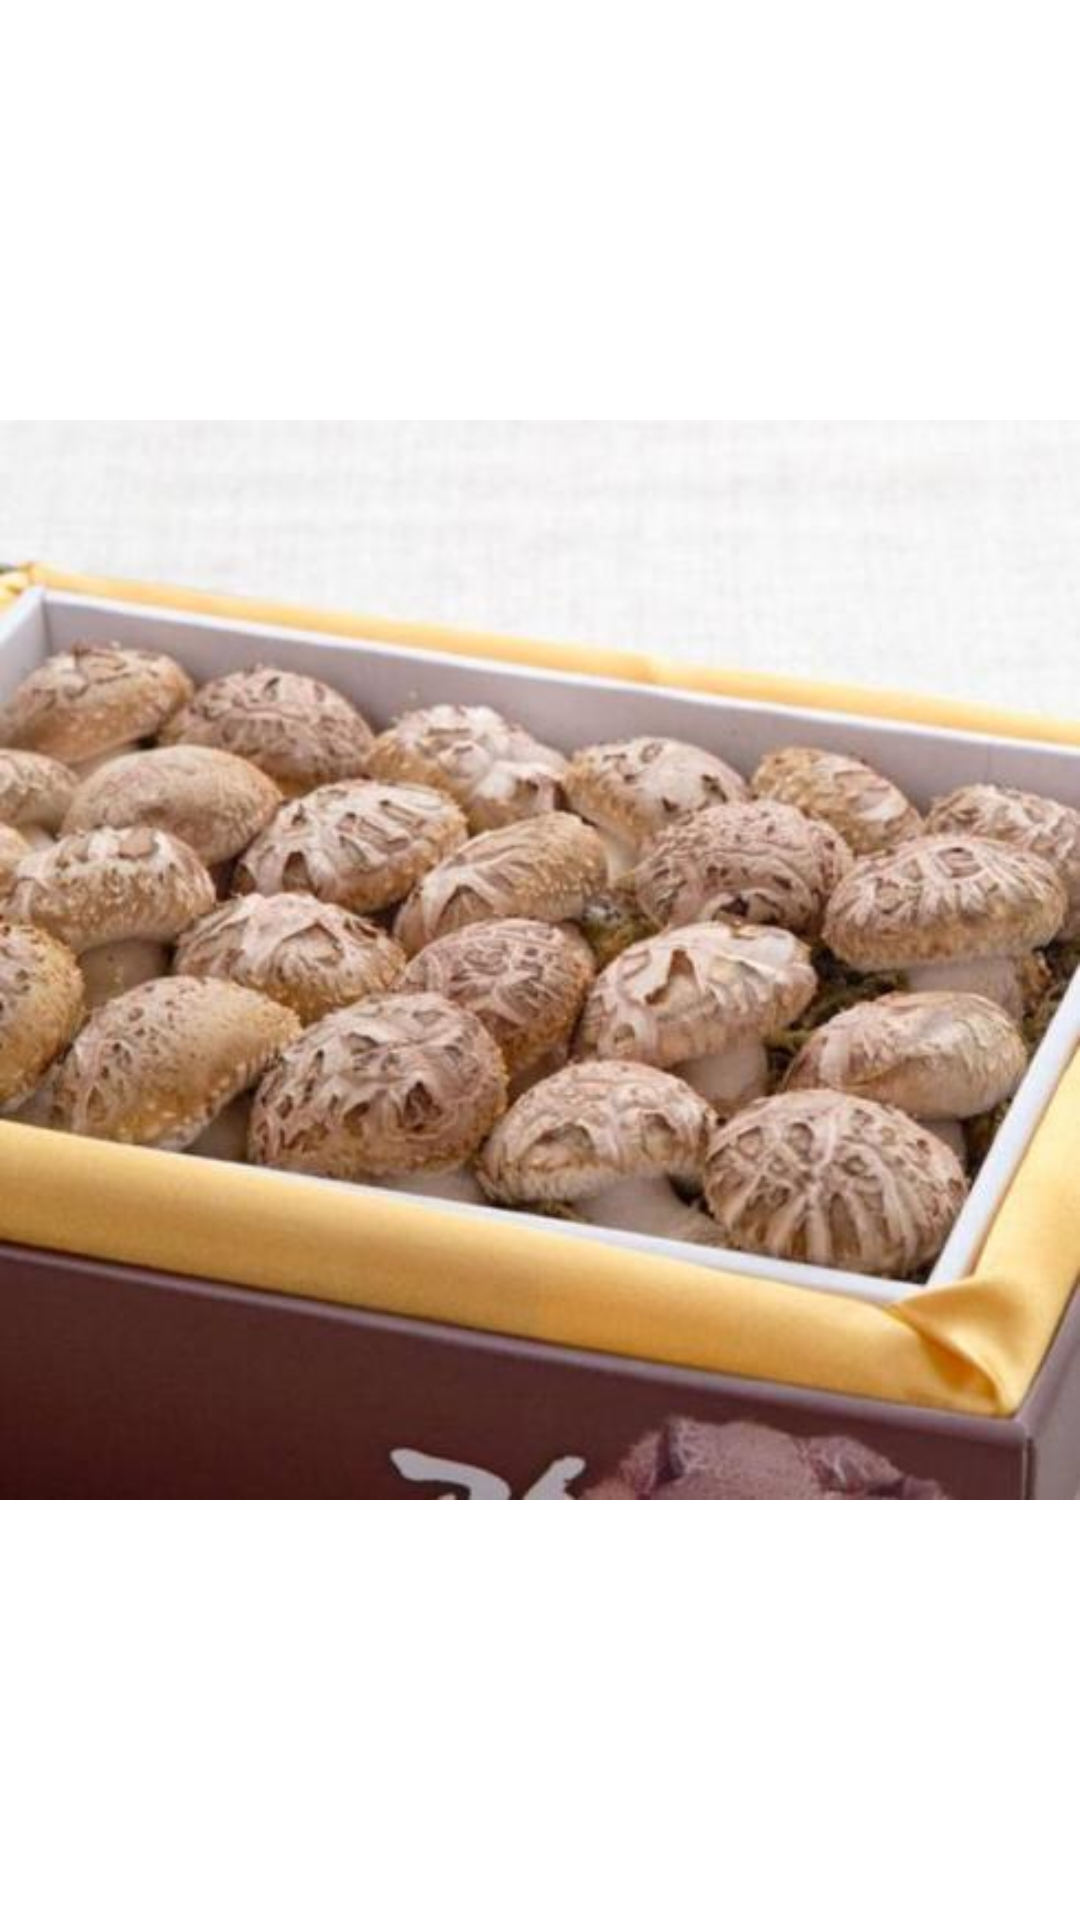

Here is an Android app screen rendered from its layout file. Give the layout XML and the strings, colors and styles it references.
<!-- AndroidManifest.xml: application theme Theme.GumzimaRest -->
<!-- res/layout/product_item.xml -->
<?xml version="1.0" encoding="utf-8"?>
<LinearLayout xmlns:android="http://schemas.android.com/apk/res/android"
    android:layout_width="wrap_content"
    android:layout_height="wrap_content"
    android:orientation="vertical">

    <ImageView
        android:id="@+id/img"
        android:layout_width="match_parent"
        android:layout_height="match_parent"
        android:src="@drawable/p_sample" />

    <TextView
        android:id="@+id/product_name"
        android:layout_width="match_parent"
        android:layout_height="match_parent"
        android:gravity="center_horizontal"
        android:text="제목 나올예정"
        android:textSize="20sp" />

    <TextView
        android:id="@+id/price"
        android:layout_width="match_parent"
        android:layout_height="match_parent"
        android:gravity="center_horizontal"
        android:text="가격 나올예정"
        android:textSize="20sp" />
</LinearLayout>
<!-- resources referenced by this layout -->
<resources>
  <!-- drawable p_sample: jpg bitmap (drawable-v24, 37780 bytes) -->
  <style name="Theme.GumzimaRest" parent="Theme.MaterialComponents.DayNight.DarkActionBar">
          
          <item name="colorPrimary">@color/purple_500</item>
          <item name="colorPrimaryVariant">@color/purple_700</item>
          <item name="colorOnPrimary">@color/white</item>
          
          <item name="colorSecondary">@color/teal_200</item>
          <item name="colorSecondaryVariant">@color/teal_700</item>
          <item name="colorOnSecondary">@color/black</item>
          
          <item name="android:statusBarColor" tools:targetApi="l">?attr/colorPrimaryVariant</item>
          
      </style>
  <!-- not gathered from this repository: default colours our renderer supplied (Android Studio template values) -->
  <color name="purple_500">#FF6200EE</color>
  <color name="purple_700">#FF3700B3</color>
  <color name="teal_200">#FF03DAC5</color>
  <color name="teal_700">#FF018786</color>
  <color name="black">#FF000000</color>
  <color name="white">#FFFFFFFF</color>
</resources>
